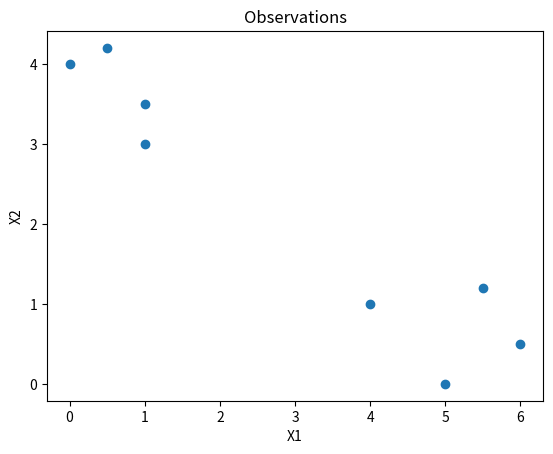
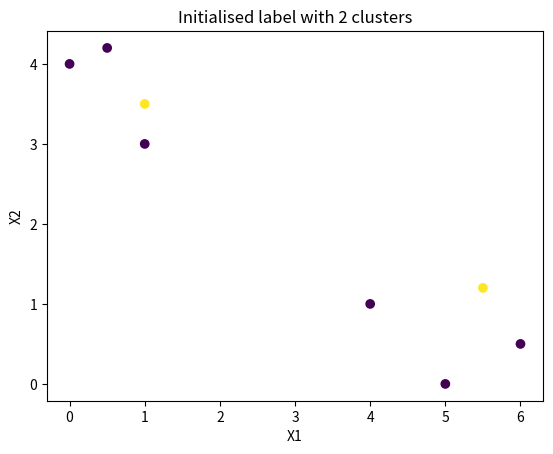
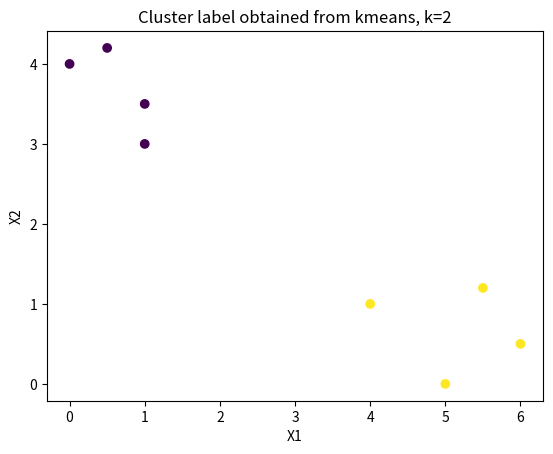

These charts were generated, in order, by the following Python code:
import numpy as np
from matplotlib import pyplot as plt

# Question 1 -------------------------------------------------------------------------
n = 8
p = 2
K = 2

x1 = np.array([1, 1, 0, 0.5, 4, 6, 5, 5.5])
x2 = np.array([3, 3.5, 4, 4.2, 1, 0.5, 0, 1.2])
x = np.array([x1, x2])

# (a) Plot the Observation
plt.figure()
plt.scatter(x[0, :], x[1, :])
plt.title('Observations')
plt.xlabel("X1")
plt.ylabel("X2")
plt.savefig('fig00.png')
plt.show()
plt.close()

# (b) Initialise the Label
rs = np.random.RandomState(seed=123)
labels_new = rs.choice(K, size=n)

# report the initialised Label
plt.figure()
plt.scatter(x[0, :], x[1, :], c=labels_new)
plt.title('Initialised label with 2 clusters')
plt.xlabel("X1")
plt.ylabel("X2")
plt.savefig('fig01.png')
plt.show()
plt.close()

centroids = np.zeros((K, p))
flag = True
dist_ = np.zeros((K, n))

while flag:
     # update label
     labels = labels_new

     # (c) Compute the Centroids
     for i in range(K):
          centroids[i] = np.mean(x[:, labels==i], axis=1)

     # (d) Reassign Labels According to the Nearest Centroids
     for i in range(K):
          dist_[i] = np.sum((x-centroids[i][:, np.newaxis])**2, axis=0)

     labels_new = np.argmin(dist_, axis=0)

     # continue if label is changing
     flag = any((labels - labels_new) != 0)

     
# report the initialised Label
plt.figure()
plt.scatter(x[0, :], x[1, :], c=labels_new)
plt.title('Cluster label obtained from kmeans, k=2')
plt.xlabel("X1")
plt.ylabel("X2")
plt.savefig('fig02.png')
plt.show()
plt.close()
